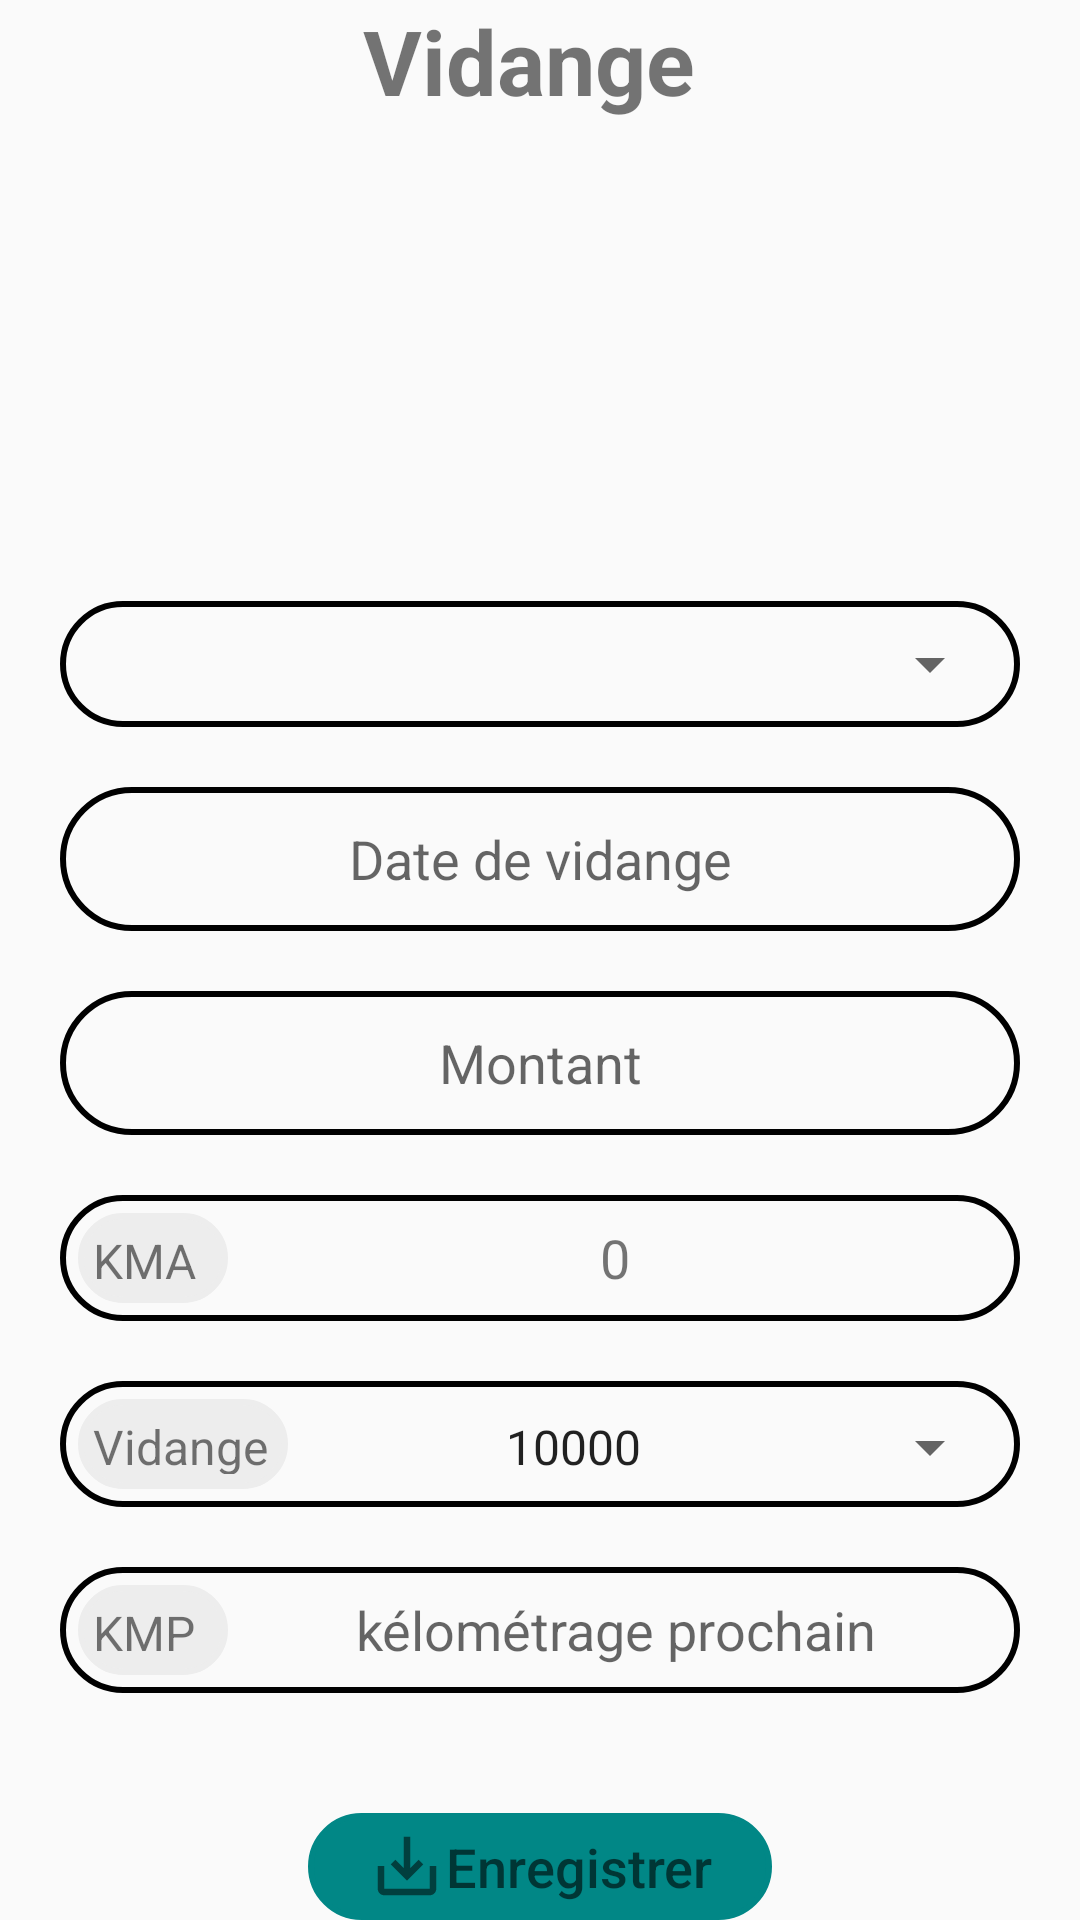

Layout XML and referenced resources for this Android screen:
<!-- AndroidManifest.xml: application theme Theme.App_Location_Voiture -->
<!-- res/layout/activity_ajouter_vidange.xml -->
<?xml version="1.0" encoding="utf-8"?>
<LinearLayout xmlns:android="http://schemas.android.com/apk/res/android"
    xmlns:app="http://schemas.android.com/apk/res-auto"
    xmlns:tools="http://schemas.android.com/tools"
    android:layout_width="match_parent"
    android:layout_height="match_parent"

    android:gravity="center"
    android:orientation="vertical"
    tools:context=".AjouterVidange">
    <TextView
        android:id="@+id/vidangeNumer"
        android:layout_width="wrap_content"
        android:layout_height="wrap_content"
        android:gravity="center"
        android:text="Vidange "
        android:textSize="30sp"
        android:textStyle="bold"

        />
    <ImageView
        android:layout_marginTop="40dp"
        android:layout_width="60dp"
        android:layout_height="60dp"
        android:src="@drawable/gasoline"/>
    <TextView
        android:layout_marginTop="10dp"
        android:id="@+id/resultat"
        android:layout_width="match_parent"
        android:layout_height="30dp"
        android:layout_marginBottom="20dp"
        android:textAlignment="center"
        android:textSize="18sp"
        />
    <LinearLayout
        android:layout_width="match_parent"
        android:layout_height="wrap_content"
        android:layout_marginRight="20dp"
        android:layout_marginLeft="20dp"
        android:background="@drawable/circle"
        android:padding="6dp"
        >
        <ImageView
            android:layout_width="36dp"
            android:layout_height="30dp"
            android:text="Matricule"
            android:padding="3dp"
            android:textSize="16sp"

            android:src="@drawable/matricul"
            />

        <Spinner
            android:id="@+id/spinner"
            android:layout_width="match_parent"
            android:layout_height="30dp"
            android:spinnerMode="dropdown"
            android:textAlignment="center"


            />
    </LinearLayout>
    <TextView

        android:id="@+id/dateV"
        android:layout_width="match_parent"
        android:layout_height="48dp"
        android:layout_marginLeft="20dp"
        android:layout_marginTop="20dp"
        android:layout_marginRight="20dp"
        android:background="@drawable/circle"
        android:ems="10"
        android:gravity="center"
        android:hint="Date de vidange"
        android:inputType="date"
        android:textSize="18dp" />

    <EditText

        android:id="@+id/montant"
        android:layout_width="match_parent"
        android:layout_height="48dp"
        android:layout_marginLeft="20dp"
        android:layout_marginTop="20dp"
        android:layout_marginRight="20dp"
        android:background="@drawable/circle"
        android:ems="10"
        android:gravity="center"
        android:hint="Montant"
        android:inputType="numberDecimal" />
    <LinearLayout
        android:layout_marginTop="20dp"
        android:layout_width="match_parent"
        android:layout_height="wrap_content"
        android:layout_marginRight="20dp"
        android:layout_marginLeft="20dp"
        android:background="@drawable/circle"
        android:padding="6dp"
        >


        <TextView

            android:layout_width="50dp"
            android:layout_height="30dp"
            android:text="KMA"
            android:padding="5dp"
            android:textSize="16sp"
            android:background="@drawable/circle"
            android:backgroundTint="@color/lightGrey"
            android:src="@drawable/matricul"
            />
    <TextView


        android:id="@+id/kma"
        android:layout_width="match_parent"
        android:layout_height="30dp"
        android:text="0"
        android:gravity="center"
        android:textSize="18dp"

        />
    </LinearLayout>
    <LinearLayout
        android:layout_marginTop="20dp"
        android:layout_width="match_parent"
        android:layout_height="wrap_content"
        android:layout_marginRight="20dp"
        android:layout_marginLeft="20dp"
        android:background="@drawable/circle"
        android:padding="6dp"
        >


        <TextView

            android:layout_width="70dp"
            android:layout_height="30dp"
            android:text="Vidange"
            android:padding="5dp"
            android:textSize="16sp"
            android:background="@drawable/circle"
            android:backgroundTint="@color/lightGrey"

            />

        <Spinner
            android:id="@+id/spinner1"
            android:layout_width="match_parent"
            android:layout_height="30dp"

            android:entries="@array/vidange"
            android:textAlignment="center" />
    </LinearLayout>
     <LinearLayout
        android:layout_marginTop="20dp"
        android:layout_width="match_parent"
        android:layout_height="wrap_content"
        android:layout_marginRight="20dp"
        android:layout_marginLeft="20dp"
        android:background="@drawable/circle"
        android:padding="6dp"
        >


        <TextView

            android:layout_width="50dp"
            android:layout_height="30dp"
            android:text="KMP"
            android:padding="5dp"
            android:textSize="16sp"
            android:background="@drawable/circle"
            android:backgroundTint="@color/lightGrey"

            />
    <TextView


        android:id="@+id/kmP"
        android:layout_width="match_parent"
        android:layout_height="wrap_content"
        android:hint="kélométrage prochain"
        android:gravity="center"
        android:textSize="18dp"


        android:ems="10"
        />
     </LinearLayout>
    <Button
        android:id="@+id/save"
        android:layout_width="wrap_content"
        android:layout_height="wrap_content"
        android:layout_marginLeft="40dp"
        android:layout_marginRight="40dp"
        android:layout_marginTop="40dp"
        android:background="@drawable/circle"
        android:backgroundTint="@color/teal_700"
        android:hint="Enregistrer"
        android:textSize="18dp"
        android:paddingLeft="20dp"
        android:paddingRight="20dp"
        android:drawableLeft="@drawable/ic_baseline_save_alt_24"
        />
</LinearLayout>
<!-- resources referenced by this layout -->
<resources>
  <array name="vidange">
          <item>"10000"</item>
          <item>"20000"</item>
          <item>"30000"</item>
          <item>"40000"</item>
          <item>"50000"</item>
          <item>"60000"</item>
      </array>
  <color name="lightGrey"> #EDEDED</color>
  <color name="teal_700">#FF018786</color>
  <!-- drawable circle (drawable) -->
  <?xml version="1.0" encoding="utf-8"?>
  <selector xmlns:android="http://schemas.android.com/apk/res/android">
  <item>
    <shape android:shape="rectangle">
    <corners android:radius="900dp"></corners>
     <stroke
       android:width="2dp"
       android:color="@color/black"/>
    </shape>
  
  </item>
  
  </selector>
  <!-- drawable ic_baseline_save_alt_24 (drawable) -->
  <vector android:alpha="0.9" android:height="26dp"
      android:tint="?attr/colorControlNormal" android:viewportHeight="24"
      android:viewportWidth="24" android:width="26dp" xmlns:android="http://schemas.android.com/apk/res/android">
      <path android:fillColor="@android:color/white" android:pathData="M19,12v7L5,19v-7L3,12v7c0,1.1 0.9,2 2,2h14c1.1,0 2,-0.9 2,-2v-7h-2zM13,12.67l2.59,-2.58L17,11.5l-5,5 -5,-5 1.41,-1.41L11,12.67L11,3h2z"/>
  </vector>
  <style name="Theme.App_Location_Voiture" parent="Theme.AppCompat.Light.NoActionBar">
          
          <item name="colorPrimary">@color/purple_500</item>
          <item name="colorPrimaryVariant">@color/purple_700</item>
          <item name="colorOnPrimary">@color/white</item>
          
          <item name="colorSecondary">@color/teal_200</item>
          <item name="colorSecondaryVariant">@color/teal_700</item>
          <item name="colorOnSecondary">@color/black</item>
          
          <item name="android:statusBarColor" tools:targetApi="l">?attr/colorPrimaryVariant</item>
          
      </style>
  <color name="black">#FF000000</color>
  <color name="purple_500">#FF6200EE</color>
  <color name="purple_700">#FF3700B3</color>
  <color name="white">#FFFFFFFF</color>
  <color name="teal_200">#FF03DAC5</color>
</resources>
